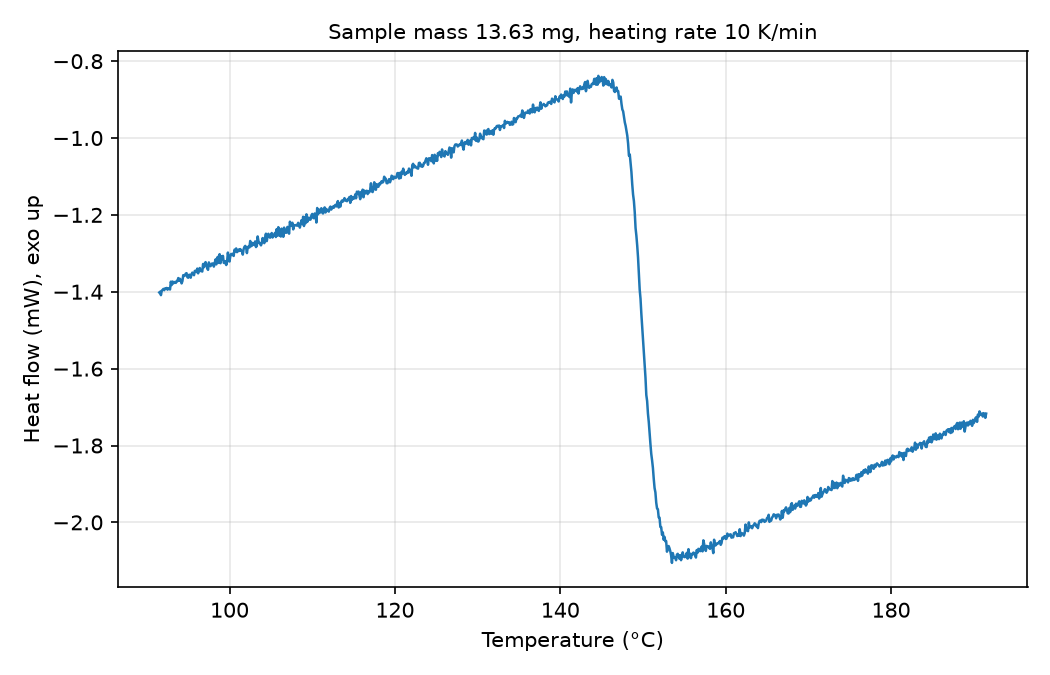

The data file committed next to this chart (first rows):
# sample_mass_mg=13.63, heating_rate_K_per_min=10, exo=up
Temperature (°C), Heat flow (mW)
91.50, -1.402
91.60, -1.4
91.70, -1.409
91.80, -1.397
91.90, -1.395
92.00, -1.393
92.10, -1.396
92.20, -1.391
92.30, -1.392
92.40, -1.39
92.50, -1.395
92.60, -1.391
92.70, -1.391
92.80, -1.394
92.90, -1.374
93.00, -1.382
93.10, -1.373
93.20, -1.378
93.30, -1.375
93.40, -1.376
93.50, -1.377
93.60, -1.372
93.70, -1.373
93.80, -1.364
93.90, -1.371
94.00, -1.366
94.10, -1.371
94.20, -1.378
94.30, -1.372
94.40, -1.357
94.50, -1.359
94.60, -1.358
94.70, -1.353
94.80, -1.352
94.90, -1.362
95.00, -1.363
95.10, -1.356
95.20, -1.356
95.30, -1.363
95.40, -1.355
95.50, -1.35
95.60, -1.353
95.70, -1.357
95.80, -1.346
95.90, -1.345
96.00, -1.349
96.10, -1.34
96.20, -1.352
96.30, -1.342
96.40, -1.338
96.50, -1.346
96.60, -1.346
96.70, -1.347
96.80, -1.328
96.90, -1.336
97.00, -1.327
97.10, -1.323
97.20, -1.33
97.30, -1.339
... 942 more rows
